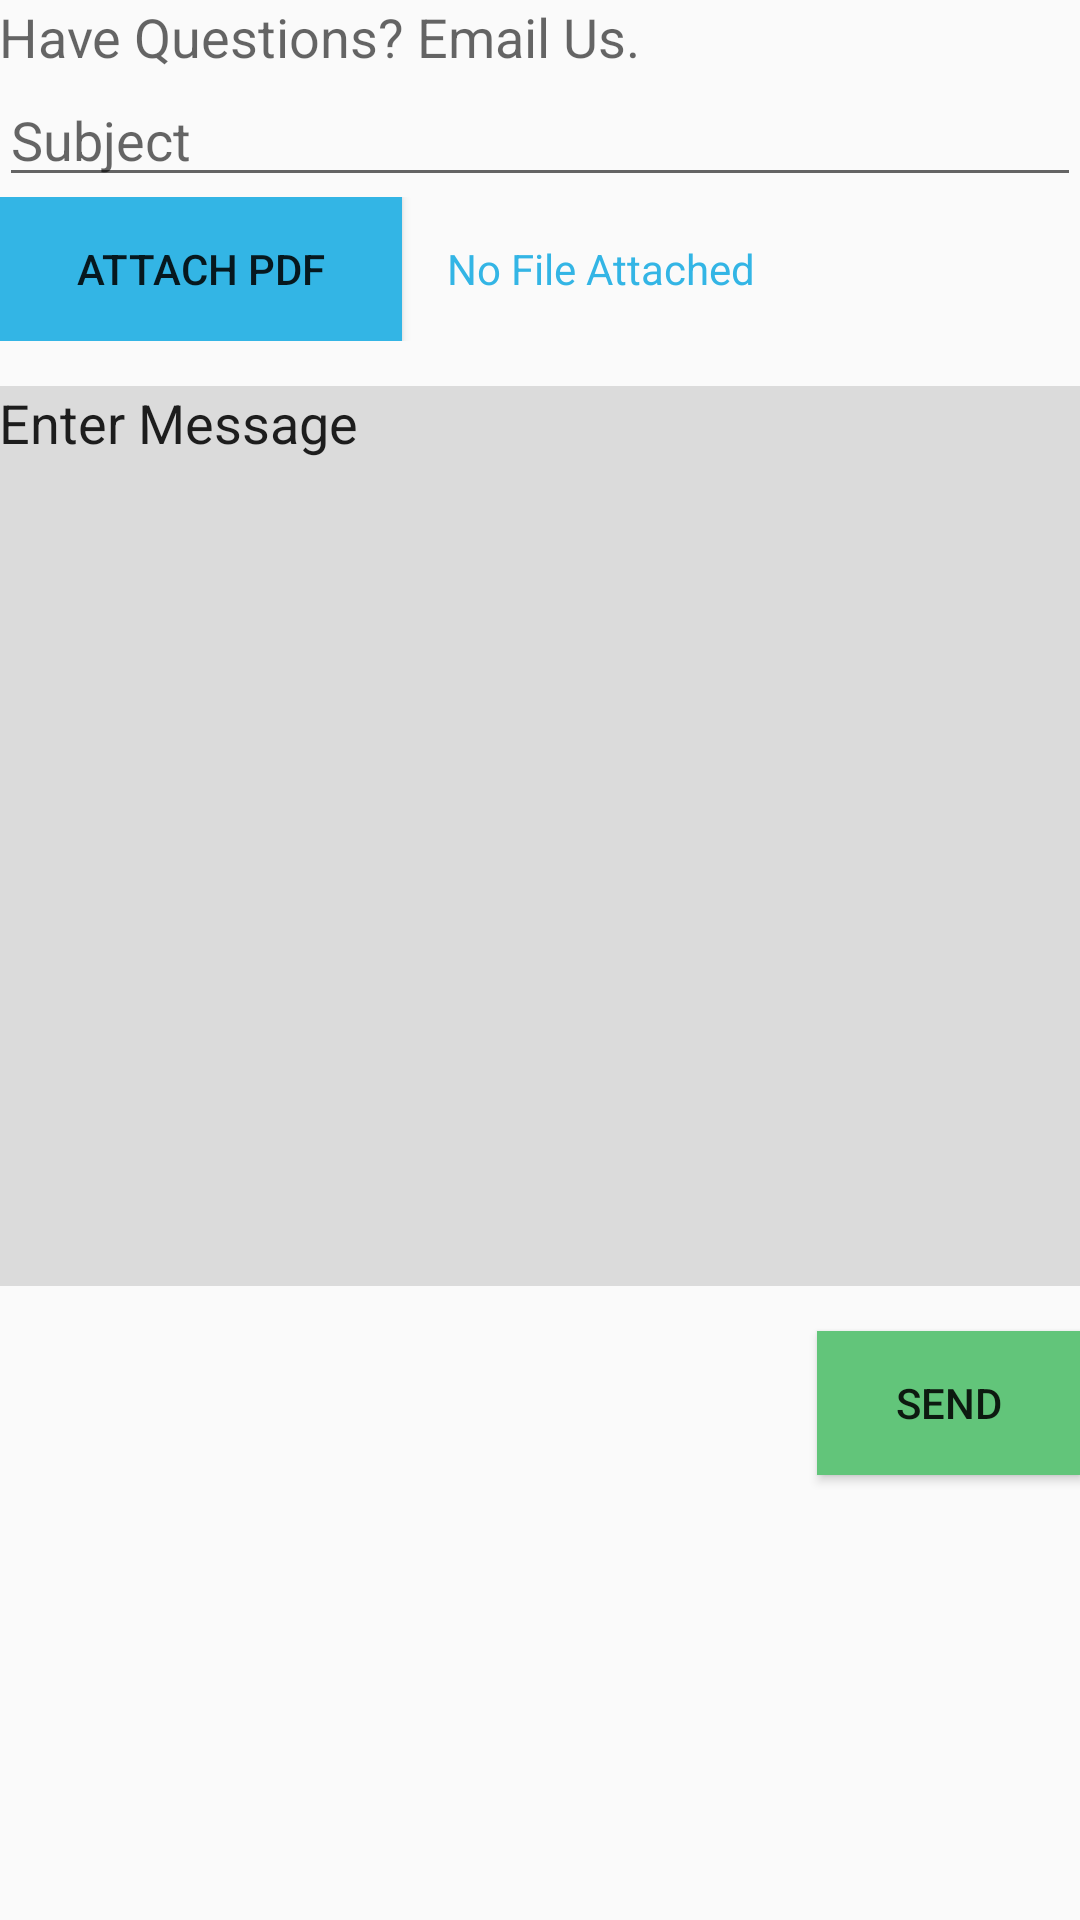

Produce the Android XML layout that renders to this screen, including the resource entries it uses.
<!-- AndroidManifest.xml: application theme AppTheme -->
<!-- res/layout/activity_email.xml -->
<?xml version="1.0" encoding="utf-8"?>

<LinearLayout xmlns:android="http://schemas.android.com/apk/res/android"
    xmlns:tools="http://schemas.android.com/tools"
    android:layout_width="match_parent"
    android:layout_height="match_parent"
    android:paddingBottom="@dimen/activity_vertical_margin"
    android:paddingLeft="@dimen/activity_horizontal_margin"
    android:paddingRight="@dimen/activity_horizontal_margin"
    android:paddingTop="@dimen/activity_vertical_margin"
    tools:context="com.cs401.ilegal.ilegal.EmailActivity"

    android:orientation="vertical">


    <TextView
        android:layout_width="wrap_content"
        android:layout_height="wrap_content"
        android:textAppearance="?android:attr/textAppearanceMedium"
        android:text="Have Questions? Email Us."
        android:id="@+id/textView" />

    <EditText
        android:layout_width="match_parent"
        android:layout_height="wrap_content"
        android:id="@+id/editText"
        android:hint="Subject"/>

    <LinearLayout
        android:orientation="horizontal"
        android:layout_width="match_parent"
        android:layout_height="wrap_content">

        <Button
            android:layout_width="wrap_content"
            android:layout_height="wrap_content"
            android:text="Attach PDF"
            android:id="@+id/button"
            android:layout_weight=".3"
            android:layout_marginRight="15dp"
            android:background="@android:color/holo_blue_light" />

        <TextView
            android:layout_width="wrap_content"
            android:layout_height="wrap_content"
            android:textAppearance="?android:attr/textAppearanceSmall"
            android:text="No File Attached"
            android:id="@+id/textView2"
            android:layout_weight=".7"
            android:textColor="@android:color/holo_blue_light" />

    </LinearLayout>

    <EditText
        android:layout_width="match_parent"
        android:layout_height="wrap_content"
        android:inputType="textMultiLine"
        android:ems="10"
        android:id="@+id/editText2"
        android:gravity="top"
        android:text="Enter Message"
        android:height="300dp"
        android:background="@color/dim_foreground_disabled_material_dark"
        android:layout_marginTop="15dp"/>

    <Button
        android:layout_width="wrap_content"
        android:layout_height="wrap_content"
        android:text="Send"
        android:id="@+id/button2"
        android:layout_gravity="right"
        android:layout_marginTop="15dp"
        android:background="#62c57a"/>
</LinearLayout>
<!-- resources referenced by this layout -->
<resources>
  <style name="AppTheme" parent="Theme.AppCompat.Light.DarkActionBar">
          
          <item name="colorPrimary">@color/custom_theme_color</item>
         <item name="colorPrimaryDark">@color/custom_theme_color</item>
          <item name="colorAccent">@color/colorAccent</item>
      </style>
  <color name="custom_theme_color">#6F2A3B</color>
  <color name="colorAccent">#FF4081</color>
</resources>
